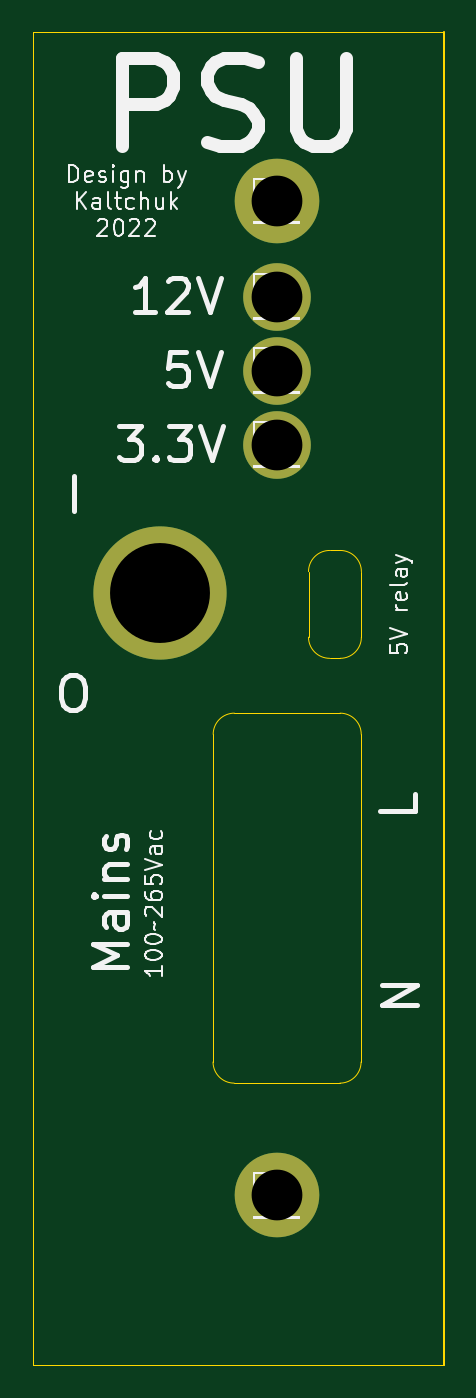
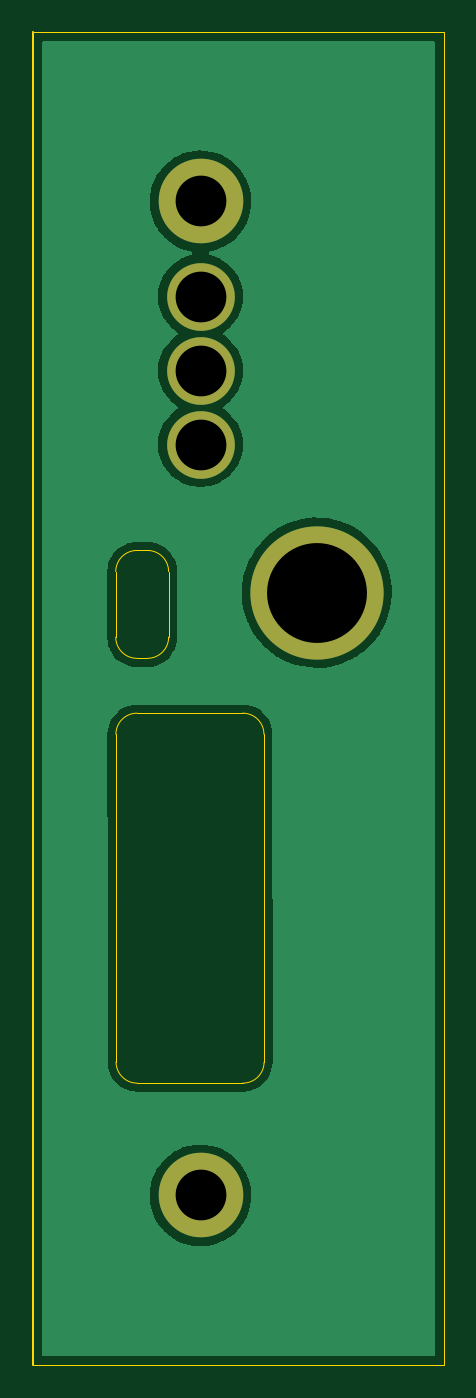
Circuit board: 9 layer files. Board 24.6 x 80.0 mm.
- bottom_copper: PSU2_frontal-B_Cu.gbr (27022 bytes)
- bottom_mask: PSU2_frontal-B_Mask.gbr (797 bytes)
- bottom_silk: PSU2_frontal-B_Silkscreen.gbr (460 bytes)
- outline: PSU2_frontal-Edge_Cuts.gbr (1828 bytes)
- top_copper: PSU2_frontal-F_Cu.gbr (994 bytes)
- top_mask: PSU2_frontal-F_Mask.gbr (797 bytes)
- top_silk: PSU2_frontal-F_Silkscreen.gbr (18169 bytes)
- drill: PSU2_frontal-NPTH.drl (272 bytes)
- drill: PSU2_frontal-PTH.drl (470 bytes)

=== bottom_copper: PSU2_frontal-B_Cu.gbr (27022 bytes, source omitted) ===
=== bottom_mask: PSU2_frontal-B_Mask.gbr ===
%TF.GenerationSoftware,KiCad,Pcbnew,(6.0.4)*%
%TF.CreationDate,2022-06-04T07:29:06+03:00*%
%TF.ProjectId,PSU2_frontal,50535532-5f66-4726-9f6e-74616c2e6b69,rev?*%
%TF.SameCoordinates,Original*%
%TF.FileFunction,Soldermask,Bot*%
%TF.FilePolarity,Negative*%
%FSLAX46Y46*%
G04 Gerber Fmt 4.6, Leading zero omitted, Abs format (unit mm)*
G04 Created by KiCad (PCBNEW (6.0.4)) date 2022-06-04 07:29:06*
%MOMM*%
%LPD*%
G01*
G04 APERTURE LIST*
%ADD10C,4.064000*%
%ADD11C,8.000000*%
%ADD12C,5.080000*%
G04 APERTURE END LIST*
D10*
%TO.C,J10*%
X122555000Y-68707000D03*
%TD*%
D11*
%TO.C,J9*%
X115570000Y-86487000D03*
%TD*%
D10*
%TO.C,J17*%
X122555000Y-77597000D03*
%TD*%
%TO.C,J17*%
X122555000Y-73152000D03*
%TD*%
D12*
%TO.C,J1*%
X122555000Y-62992000D03*
%TD*%
%TO.C,J2*%
X122555000Y-122682000D03*
%TD*%
M02*

=== bottom_silk: PSU2_frontal-B_Silkscreen.gbr ===
%TF.GenerationSoftware,KiCad,Pcbnew,(6.0.4)*%
%TF.CreationDate,2022-06-04T07:29:06+03:00*%
%TF.ProjectId,PSU2_frontal,50535532-5f66-4726-9f6e-74616c2e6b69,rev?*%
%TF.SameCoordinates,Original*%
%TF.FileFunction,Legend,Bot*%
%TF.FilePolarity,Positive*%
%FSLAX46Y46*%
G04 Gerber Fmt 4.6, Leading zero omitted, Abs format (unit mm)*
G04 Created by KiCad (PCBNEW (6.0.4)) date 2022-06-04 07:29:06*
%MOMM*%
%LPD*%
G01*
G04 APERTURE LIST*
G04 APERTURE END LIST*
M02*

=== outline: PSU2_frontal-Edge_Cuts.gbr ===
%TF.GenerationSoftware,KiCad,Pcbnew,(6.0.4)*%
%TF.CreationDate,2022-06-04T07:29:06+03:00*%
%TF.ProjectId,PSU2_frontal,50535532-5f66-4726-9f6e-74616c2e6b69,rev?*%
%TF.SameCoordinates,Original*%
%TF.FileFunction,Profile,NP*%
%FSLAX46Y46*%
G04 Gerber Fmt 4.6, Leading zero omitted, Abs format (unit mm)*
G04 Created by KiCad (PCBNEW (6.0.4)) date 2022-06-04 07:29:06*
%MOMM*%
%LPD*%
G01*
G04 APERTURE LIST*
%TA.AperFunction,Profile*%
%ADD10C,0.050000*%
%TD*%
%TA.AperFunction,Profile*%
%ADD11C,0.100000*%
%TD*%
G04 APERTURE END LIST*
D10*
X126374026Y-83956026D02*
X125739026Y-83956026D01*
X120015000Y-93726000D02*
X126365000Y-93726000D01*
X118736026Y-114671974D02*
G75*
G03*
X120005974Y-115941974I1269974J-26D01*
G01*
X126355974Y-115941974D02*
G75*
G03*
X127625974Y-114671974I26J1269974D01*
G01*
X124469026Y-85226026D02*
X124469025Y-89163025D01*
X127635000Y-94996000D02*
X127625974Y-104775000D01*
D11*
X132588000Y-52832000D02*
X132588000Y-132842000D01*
D10*
X127635000Y-94996000D02*
G75*
G03*
X126365000Y-93726000I-1270000J0D01*
G01*
X118735974Y-114671974D02*
X118745000Y-94996000D01*
X127625974Y-104775000D02*
X127625974Y-114671974D01*
X126355974Y-115941974D02*
X120005974Y-115941974D01*
X126374025Y-90433025D02*
G75*
G03*
X127644025Y-89163025I-25J1270025D01*
G01*
X107950000Y-52832000D02*
X132588000Y-52832000D01*
X125739025Y-90433025D02*
X126374025Y-90433025D01*
X127643974Y-85226026D02*
G75*
G03*
X126374026Y-83956026I-1269974J26D01*
G01*
X127644025Y-89163025D02*
X127644026Y-85226026D01*
X107950000Y-52832000D02*
X107950000Y-132842000D01*
X120015000Y-93726000D02*
G75*
G03*
X118745000Y-94996000I0J-1270000D01*
G01*
X124468975Y-89163025D02*
G75*
G03*
X125739025Y-90433025I1270025J25D01*
G01*
X125739026Y-83956026D02*
G75*
G03*
X124469026Y-85226026I-26J-1269974D01*
G01*
X107950000Y-132842000D02*
X132588000Y-132842000D01*
M02*

=== top_copper: PSU2_frontal-F_Cu.gbr ===
%TF.GenerationSoftware,KiCad,Pcbnew,(6.0.4)*%
%TF.CreationDate,2022-06-04T07:29:06+03:00*%
%TF.ProjectId,PSU2_frontal,50535532-5f66-4726-9f6e-74616c2e6b69,rev?*%
%TF.SameCoordinates,Original*%
%TF.FileFunction,Copper,L1,Top*%
%TF.FilePolarity,Positive*%
%FSLAX46Y46*%
G04 Gerber Fmt 4.6, Leading zero omitted, Abs format (unit mm)*
G04 Created by KiCad (PCBNEW (6.0.4)) date 2022-06-04 07:29:06*
%MOMM*%
%LPD*%
G01*
G04 APERTURE LIST*
%TA.AperFunction,ComponentPad*%
%ADD10C,4.064000*%
%TD*%
%TA.AperFunction,ComponentPad*%
%ADD11C,8.000000*%
%TD*%
%TA.AperFunction,ComponentPad*%
%ADD12C,5.080000*%
%TD*%
G04 APERTURE END LIST*
D10*
%TO.P,J10,1*%
%TO.N,N/C*%
X122555000Y-68707000D03*
%TD*%
D11*
%TO.P,J9,1*%
%TO.N,N/C*%
X115570000Y-86487000D03*
%TD*%
D10*
%TO.P,J17,1*%
%TO.N,N/C*%
X122555000Y-77597000D03*
%TD*%
%TO.P,J17,1*%
%TO.N,N/C*%
X122555000Y-73152000D03*
%TD*%
D12*
%TO.P,J1,1*%
%TO.N,N/C*%
X122555000Y-62992000D03*
%TD*%
%TO.P,J2,1*%
%TO.N,N/C*%
X122555000Y-122682000D03*
%TD*%
M02*

=== top_mask: PSU2_frontal-F_Mask.gbr ===
%TF.GenerationSoftware,KiCad,Pcbnew,(6.0.4)*%
%TF.CreationDate,2022-06-04T07:29:06+03:00*%
%TF.ProjectId,PSU2_frontal,50535532-5f66-4726-9f6e-74616c2e6b69,rev?*%
%TF.SameCoordinates,Original*%
%TF.FileFunction,Soldermask,Top*%
%TF.FilePolarity,Negative*%
%FSLAX46Y46*%
G04 Gerber Fmt 4.6, Leading zero omitted, Abs format (unit mm)*
G04 Created by KiCad (PCBNEW (6.0.4)) date 2022-06-04 07:29:06*
%MOMM*%
%LPD*%
G01*
G04 APERTURE LIST*
%ADD10C,4.064000*%
%ADD11C,8.000000*%
%ADD12C,5.080000*%
G04 APERTURE END LIST*
D10*
%TO.C,J10*%
X122555000Y-68707000D03*
%TD*%
D11*
%TO.C,J9*%
X115570000Y-86487000D03*
%TD*%
D10*
%TO.C,J17*%
X122555000Y-77597000D03*
%TD*%
%TO.C,J17*%
X122555000Y-73152000D03*
%TD*%
D12*
%TO.C,J1*%
X122555000Y-62992000D03*
%TD*%
%TO.C,J2*%
X122555000Y-122682000D03*
%TD*%
M02*

=== top_silk: PSU2_frontal-F_Silkscreen.gbr (18169 bytes, source omitted) ===
=== drill: PSU2_frontal-NPTH.drl ===
M48
; DRILL file {KiCad (6.0.4)} date Sat Jun  4 07:29:11 2022
; FORMAT={-:-/ absolute / inch / decimal}
; #@! TF.CreationDate,2022-06-04T07:29:11+03:00
; #@! TF.GenerationSoftware,Kicad,Pcbnew,(6.0.4)
; #@! TF.FileFunction,NonPlated,1,2,NPTH
FMAT,2
INCH
%
G90
G05
T0
M30

=== drill: PSU2_frontal-PTH.drl ===
M48
; DRILL file {KiCad (6.0.4)} date Sat Jun  4 07:29:11 2022
; FORMAT={-:-/ absolute / inch / decimal}
; #@! TF.CreationDate,2022-06-04T07:29:11+03:00
; #@! TF.GenerationSoftware,Kicad,Pcbnew,(6.0.4)
; #@! TF.FileFunction,Plated,1,2,PTH
FMAT,2
INCH
; #@! TA.AperFunction,Plated,PTH,ComponentDrill
T1C0.1200
; #@! TA.AperFunction,Plated,PTH,ComponentDrill
T2C0.2362
%
G90
G05
T1
X4.825Y-2.48
X4.825Y-2.705
X4.825Y-2.88
X4.825Y-3.055
X4.825Y-4.83
T2
X4.55Y-3.405
T0
M30

